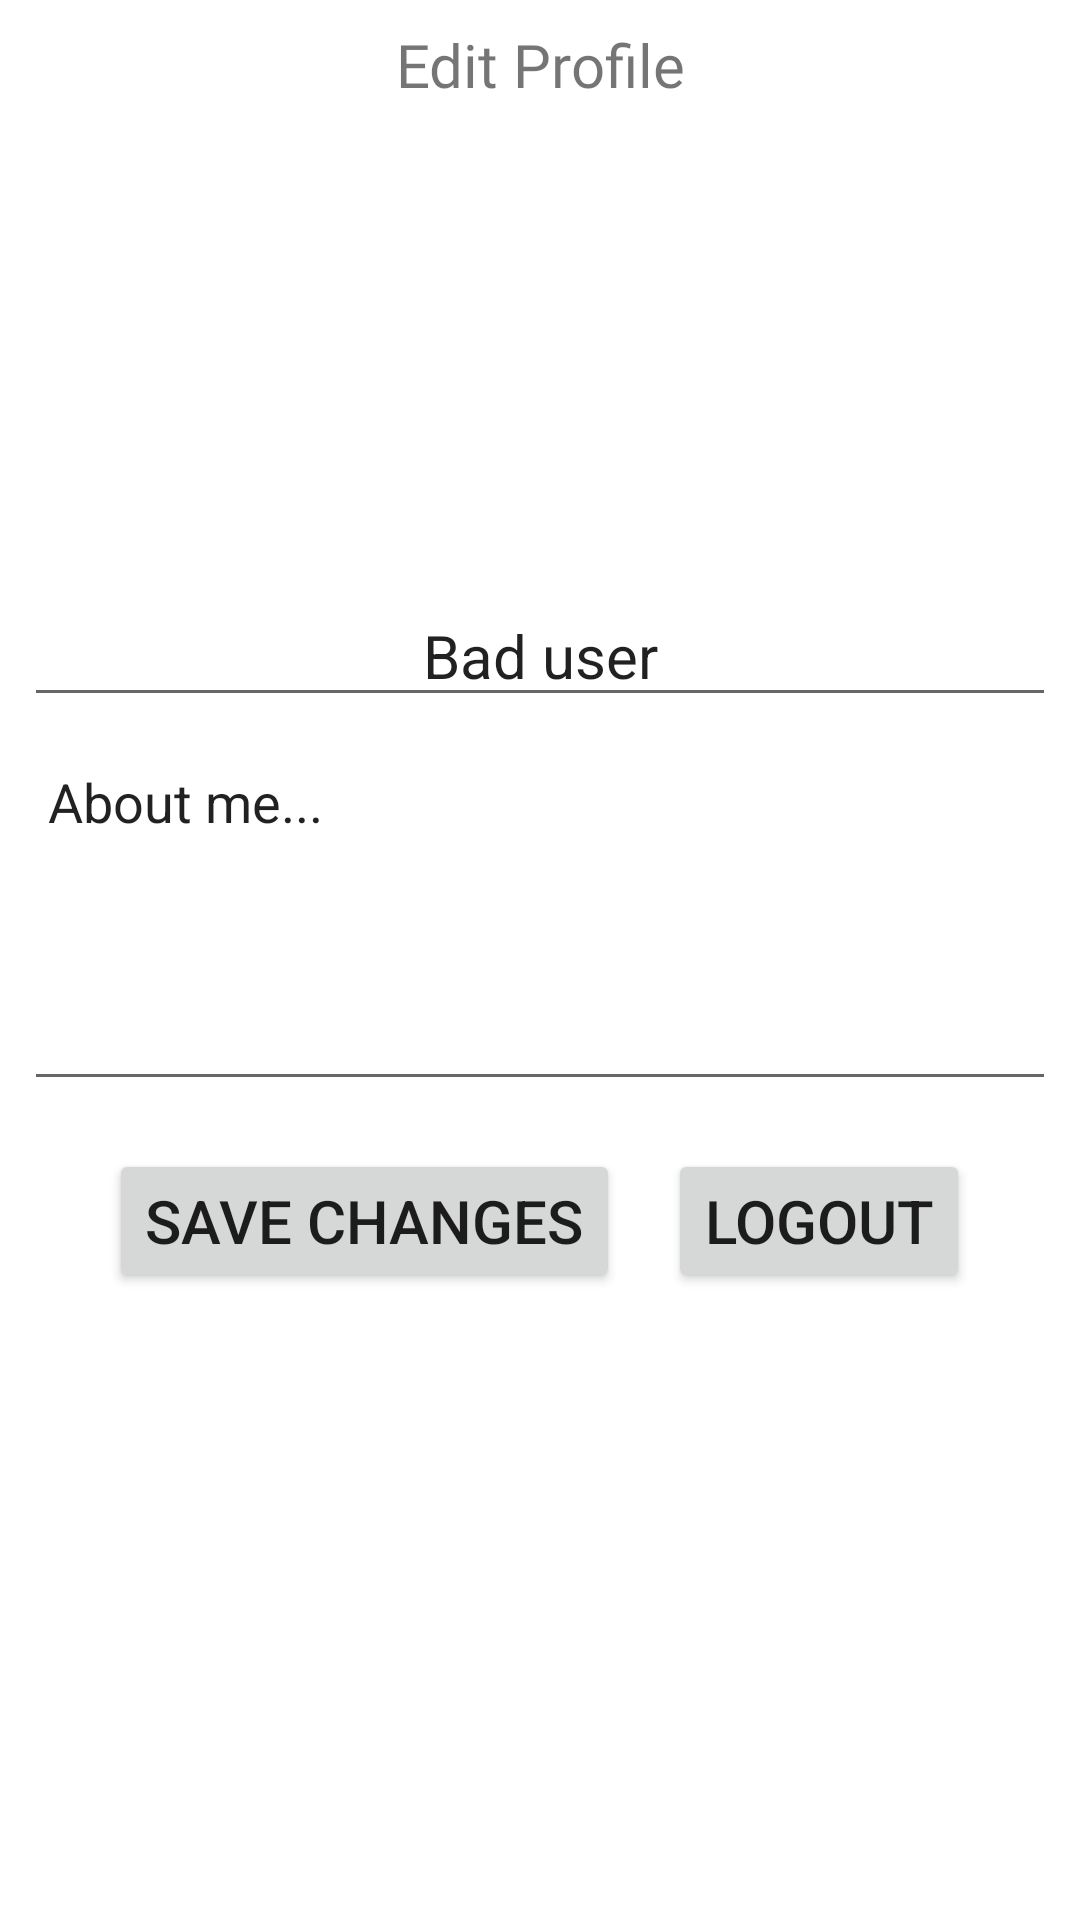

Android layout source for this screen:
<!-- AndroidManifest.xml: application theme Theme.BookNook -->
<!-- res/layout/fragment_edit_profile.xml -->
<?xml version="1.0" encoding="utf-8"?>
<androidx.constraintlayout.widget.ConstraintLayout xmlns:android="http://schemas.android.com/apk/res/android"
    xmlns:app="http://schemas.android.com/apk/res-auto"
    xmlns:tools="http://schemas.android.com/tools"
    android:layout_width="match_parent"
    android:layout_height="match_parent"
    tools:context=".ui.profile.EditProfileFragment">

    <LinearLayout
        android:layout_width="match_parent"
        android:layout_height="match_parent"
        android:orientation="vertical">

        <TextView
            android:id="@+id/text_profile"
            android:layout_width="match_parent"
            android:layout_height="wrap_content"
            android:layout_marginStart="8dp"
            android:layout_marginTop="8dp"
            android:layout_marginEnd="8dp"
            android:text="Edit Profile"
            android:fontFamily="@font/dm_serif_display_regular"
            android:textAlignment="center"
            android:textSize="20sp" />

        <ImageView
            android:id="@+id/profile_picture"
            android:layout_width="120dp"
            android:layout_height="120dp"
            android:src="@drawable/baseline_person_24"
            android:layout_gravity="center_horizontal"
            android:layout_margin="16dp"/>

        <EditText
            android:id="@+id/username"
            android:layout_width="match_parent"
            android:layout_height="wrap_content"
            android:layout_marginStart="8dp"
            android:layout_marginTop="8dp"
            android:layout_marginEnd="8dp"
            android:text="Bad user"
            android:textAlignment="center"
            android:textSize="20sp" />

        <EditText
            android:id="@+id/bio"
            android:layout_width="match_parent"
            android:layout_height="120dp"
            android:layout_margin="8dp"
            android:padding="8dp"
            android:text="About me..."
            android:gravity="top"
            />

        <LinearLayout
            android:layout_width="match_parent"
            android:layout_height="wrap_content"
            android:gravity="center_horizontal" >

            <Button
                android:id="@+id/saveButton"
                android:layout_width="wrap_content"
                android:layout_height="wrap_content"
                android:layout_marginStart="8dp"
                android:layout_marginTop="8dp"
                android:layout_marginEnd="8dp"
                android:text="Save Changes"
                android:textAlignment="center"
                android:textSize="20sp" />

            <Button
                android:id="@+id/logoutButton"
                android:layout_width="wrap_content"
                android:layout_height="wrap_content"
                android:layout_marginStart="8dp"
                android:layout_marginTop="8dp"
                android:layout_marginEnd="8dp"
                android:text="Logout"
                android:textAlignment="center"
                android:textSize="20sp" />
        </LinearLayout>


    </LinearLayout>

</androidx.constraintlayout.widget.ConstraintLayout>
<!-- resources referenced by this layout -->
<resources>
  <style name="Theme.BookNook" parent="Theme.MaterialComponents.DayNight.DarkActionBar">
          
          <item name="colorPrimary">@color/pink</item>
          <item name="colorPrimaryVariant">@color/dark_magenta</item>
          <item name="colorOnPrimary">@color/white</item>
          
          <item name="colorSecondary">@color/teal_200</item>
          <item name="colorSecondaryVariant">@color/teal_700</item>
          <item name="colorOnSecondary">@color/black</item>
          
          <item name="android:statusBarColor">?attr/colorPrimaryVariant</item>
          
      </style>
  <color name="pink">#e6bed5</color>
  <color name="dark_magenta">#932564</color>
  <color name="white">#FFFFFFFF</color>
  <color name="teal_200">#FF03DAC5</color>
  <color name="teal_700">#FF018786</color>
  <color name="black">#FF000000</color>
</resources>
